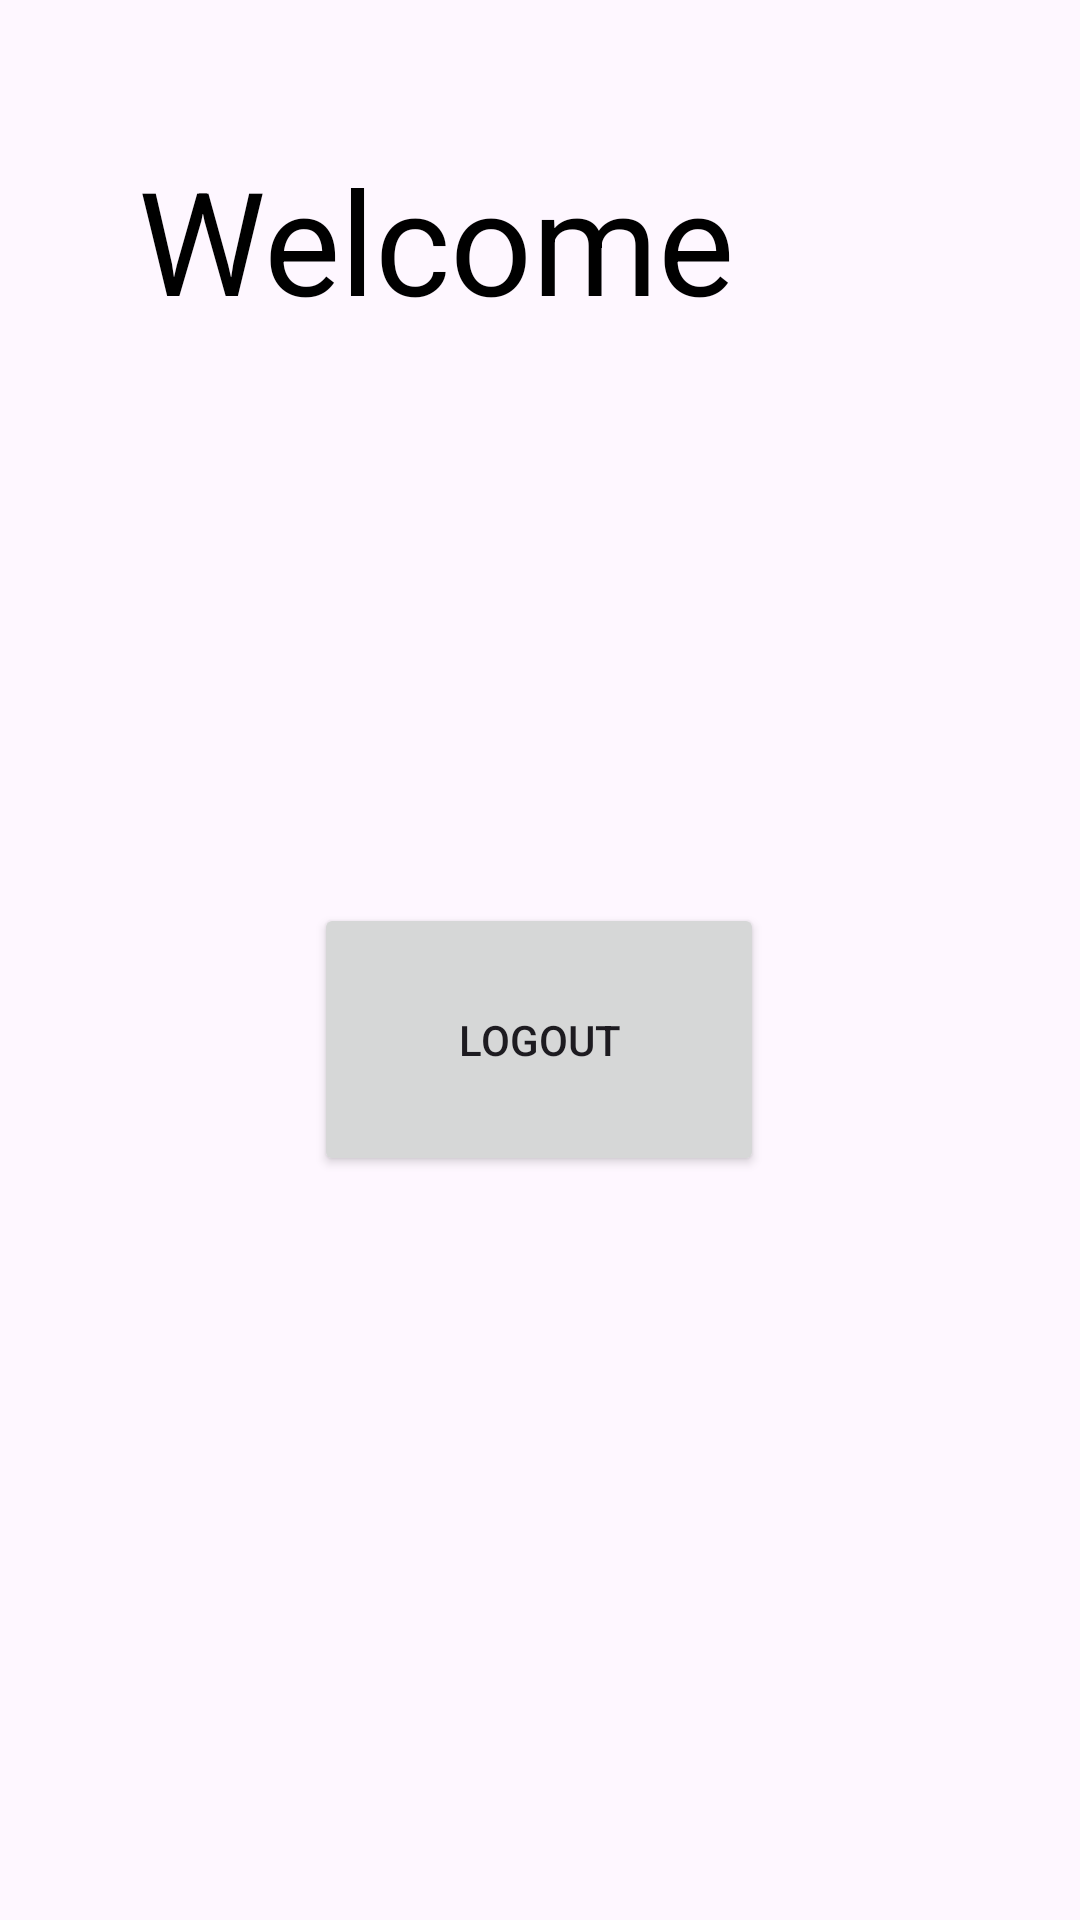

Reconstruct the res/layout file that produces this screen, plus the resources it refers to.
<!-- AndroidManifest.xml: application theme Theme.AlfaProject -->
<!-- res/layout/activity_welcome.xml -->
<?xml version="1.0" encoding="utf-8"?>
<androidx.constraintlayout.widget.ConstraintLayout xmlns:android="http://schemas.android.com/apk/res/android"
    xmlns:app="http://schemas.android.com/apk/res-auto"
    xmlns:tools="http://schemas.android.com/tools"
    android:layout_width="match_parent"
    android:layout_height="match_parent"
    tools:context=".Welcome">

    <TextView
        android:id="@+id/textView"
        android:layout_width="268dp"
        android:layout_height="86dp"
        android:text="Welcome"
        android:textColor="#000000"
        android:textSize="48sp"
        app:layout_constraintBottom_toBottomOf="parent"
        app:layout_constraintEnd_toEndOf="parent"
        app:layout_constraintStart_toStartOf="parent"
        app:layout_constraintTop_toTopOf="parent"
        app:layout_constraintVertical_bias="0.086" />

    <Button
        android:id="@+id/button3"
        android:layout_width="150dp"
        android:layout_height="91dp"
        android:text="logout"
        android:onClick="logout"
        app:layout_constraintBottom_toBottomOf="parent"
        app:layout_constraintEnd_toEndOf="parent"
        app:layout_constraintHorizontal_bias="0.498"
        app:layout_constraintStart_toStartOf="parent"
        app:layout_constraintTop_toTopOf="parent"
        app:layout_constraintVertical_bias="0.548" />
</androidx.constraintlayout.widget.ConstraintLayout>
<!-- resources referenced by this layout -->
<resources>
  <style name="Theme.AlfaProject" parent="Base.Theme.AlfaProject" />
  <style name="Base.Theme.AlfaProject" parent="Theme.Material3.DayNight.NoActionBar">
          
          
      </style>
</resources>
